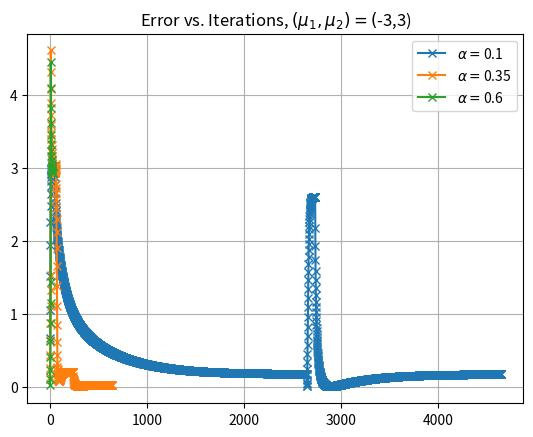

Write the Python code that produced this figure.
import numpy as np 
import matplotlib.pyplot as plt 

thresh = 1e-6

N = 1000
mus = [3]		# means of the mixed Gaussians
alpha = 0.5				# mixing coefficient
sigma = [2.5, 2.5]		# std deviation

# X = np.append(np.random.normal(mu[0], sigma[0], int(N*alpha)), np.random.normal(mu[1], sigma[1], N-int(N*alpha))) 
# np.random.shuffle(X) # random samples drawn from the GMM


def P_gaussian(x, mu, sigma, beta):
	return ((1/(2*np.pi*sigma**2)**0.5)*np.exp(-((x-mu)**2)/2/sigma**2))**beta

def likelihood(alpha, x, mu, sigma, beta):
	return ((alpha_est**beta)*P_gaussian(x, mu[0], sigma[0], beta) + ((1-alpha_est)**beta)*P_gaussian(x, mu[1], sigma[1], beta))

def ds_error(alpha, mu, sigma, alpha_est, mu_est, sigma_est):
	# Symmetric KL divergence
	if abs(1 - alpha - alpha_est) < abs(alpha - alpha_est):
		mu_est = [mu_est[1], mu_est[0]]
		sigma_est = [sigma_est[1], sigma_est[0]]
	err = 0
	for i in range(len(mu)):
		err += 0.5*((sigma[i]/sigma_est[i])**2 + (sigma_est[i]/sigma[i])**2)
		err += 0.5*((mu_est[i] - mu[i])*(1/sigma[i]**2 + 1/sigma_est[i]**2)*(mu_est[i] - mu[i]))
		err -= 1 # dimension
	return err


alphas = np.linspace(0.1, 0.6, 3) # mixing coefficients

errors = []
for mu_iter in mus:
	print(mu_iter)
	mu = [-mu_iter, mu_iter]
	errorss = []
	for alpha in alphas:
		X = np.append(np.random.normal(mu[0], sigma[0], int(N*alpha)), np.random.normal(mu[1], sigma[1], N-int(N*alpha))) 
		np.random.shuffle(X) # random samples drawn from the GMM

		# print('alpha: {}, mu: ({}, {}), sigma: ({}, {})'.format(alpha, mu[0], mu[1], sigma[0], sigma[1]))
		# plt.figure('True PDF')
		# n_bins = 30
		# bins = np.linspace(min(mu)-3*max(sigma), max(mu)+3*max(sigma), n_bins)
		# vals, bins_pos,patch = plt.hist(X, bins, density=True)
		# plt.plot(bins_pos[:-1]+(bins[1]-bins[0])/2, vals, label="N="+str(N))
		# plt.grid(True)
		# plt.show()

		errors = []
		steps = 0
		alpha_est = 0.4
		betas = [0.75, 1.0, 1.2, 1.0]
		# EM algorithm
		# Initial estimates
		mu_est = [0, 1]
		sigma_est = [1., 1.]

		for beta in betas:
			llh_01 = likelihood(alpha_est, X, mu_est, sigma_est, 1)
			llh_1 = likelihood(alpha_est, X, mu_est, sigma_est, beta)
			h = (alpha_est**beta)*P_gaussian(X, mu_est[0], sigma_est[0], beta)/llh_1
			tolerance = np.array([1, 1, 1, 1, 1])
			while np.any(tolerance >= thresh) and steps <= 100000:
				steps += 1
				# print("Step {}".format(steps))
				llh_00 = llh_01
				llh_0 = llh_1

				h_tot = np.sum(h)
				mu_est[0] = np.sum(h*X)/h_tot
				mu_est[1] = np.sum((1-h)*X)/(N-h_tot)
				sigma_est[0] = (np.sum(h*(X-mu_est[0])**2)/h_tot)**0.5
				sigma_est[1] = (np.sum((1-h)*(X-mu_est[1])**2)/(N - h_tot))**0.5
				alpha_est = h_tot/N

				llh_1 = likelihood(alpha_est, X, mu_est, sigma_est, beta)
				llh_01 = likelihood(alpha_est, X, mu_est, sigma_est, 1)

				h = (alpha_est**beta)*P_gaussian(X, mu_est[0], sigma_est[0], beta)/llh_1
				tolerance = np.abs((llh_01-llh_00)/llh_00)
				errors.append(ds_error(alpha, mu, sigma, alpha_est, mu_est, sigma_est))
		errorss.append(errors)
		print('alpha_est: {}, mu_est: ({}, {}), sigma_est: ({}, {})'.format(alpha_est, mu_est[0], mu_est[1], sigma_est[0], sigma_est[1]))
	plt.figure()
	plt.title(r'Error vs. Iterations, $(\mu_1,\mu_2)=($'+str(-mu_iter)+','+str(mu_iter)+')')
	for i, alpha in enumerate(alphas):
		plt.plot(errorss[i], 'x-', label=r'$\alpha=$'+str(alpha))
	plt.grid(True)
	plt.legend(loc='upper right')
	plt.show()

		# stepss.append(steps);
	# stepsss.append(stepss)
	# print(stepss)

# plt.figure()
# plt.title(r'iterations vs. $\alpha$')
# for j, stepss in enumerate(stepsss):
# 	plt.semilogy(alphas, stepss, '^-', label=r'$\mu$='+str(mus[j]))
# 	# plt.semilogy(alphas, stepss)
# plt.grid(True)
# plt.legend(loc='upper right')
# plt.show()

print('alpha_est: {}, mu_est: ({}, {}), sigma_est: ({}, {})'.format(alpha_est, mu_est[0], mu_est[1], sigma_est[0], sigma_est[1]))
print('Steps taken: {}'.format(steps))